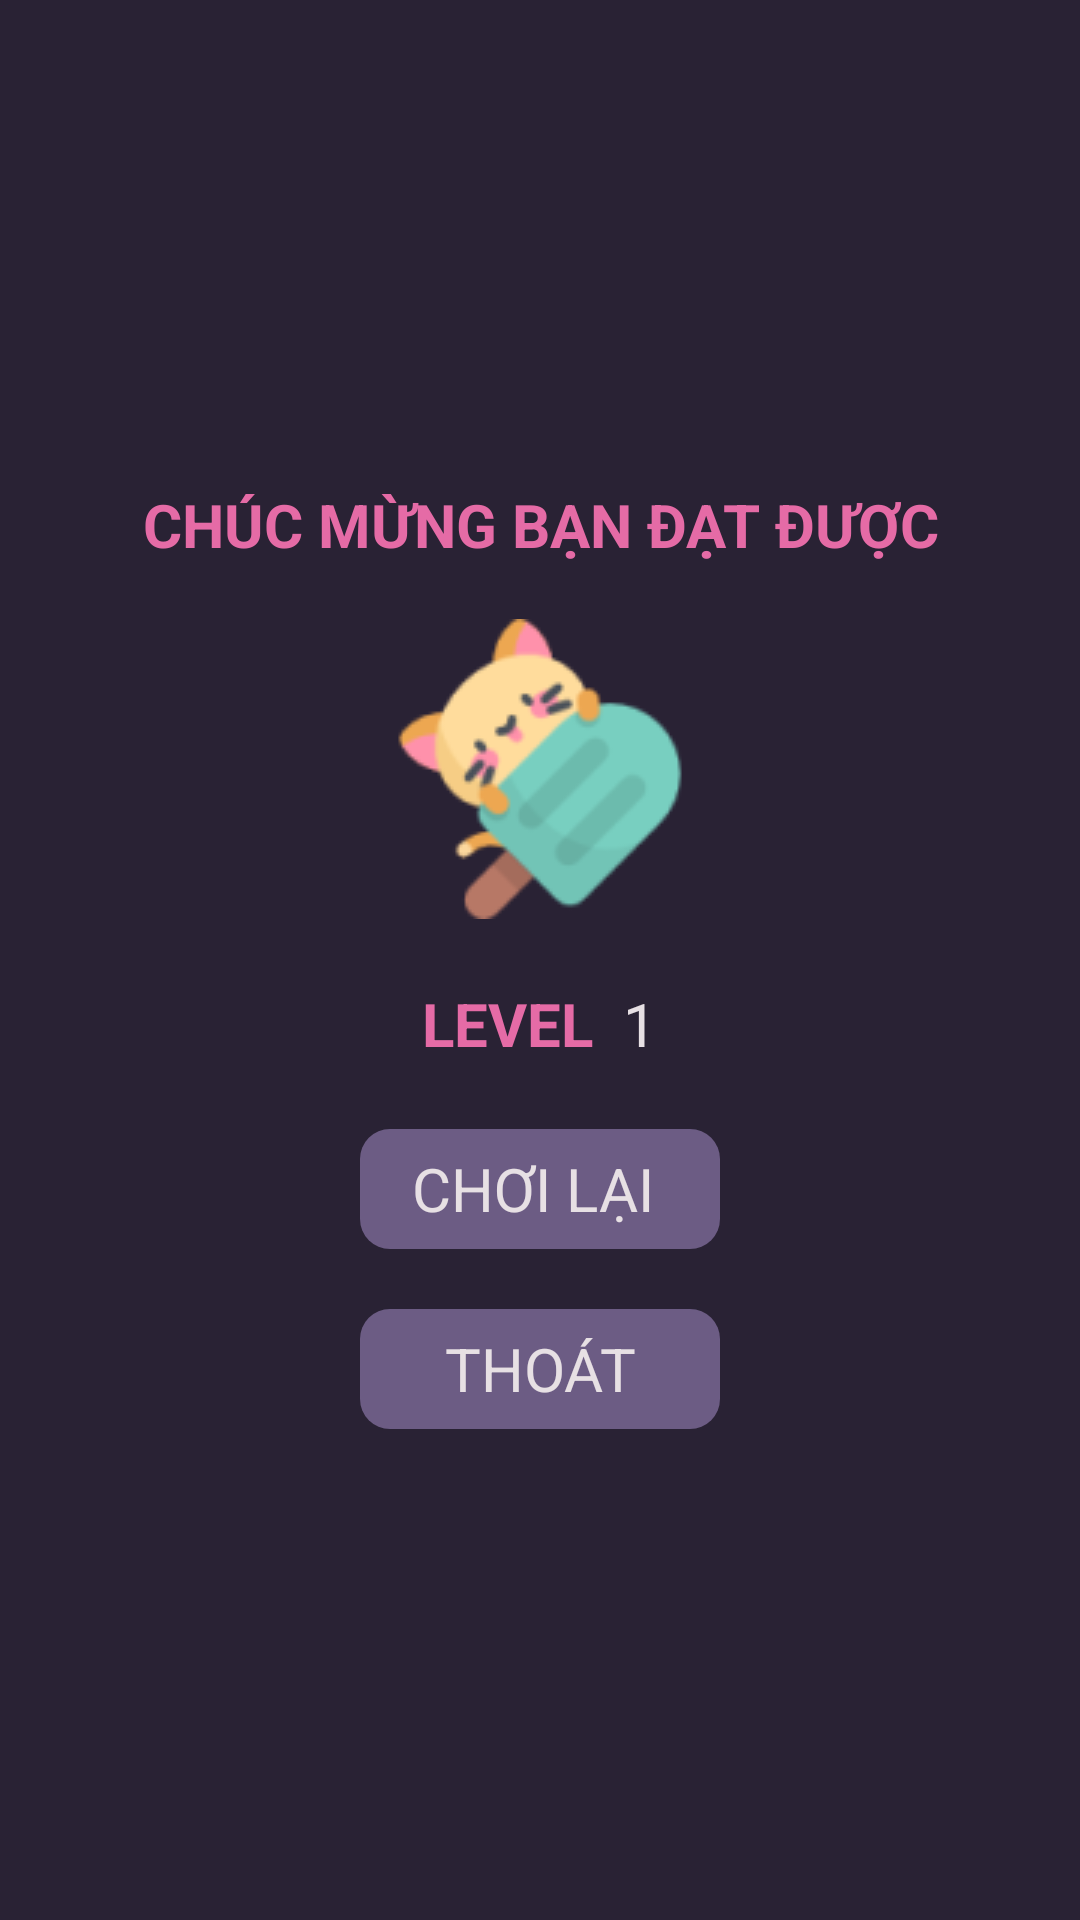

Produce the Android XML layout that renders to this screen, including the resource entries it uses.
<!-- AndroidManifest.xml: application theme Theme.Lyto_Different_CoLor -->
<!-- res/layout/activity_ket_thuc.xml -->
<?xml version="1.0" encoding="utf-8"?>
<LinearLayout
    xmlns:android="http://schemas.android.com/apk/res/android"
    android:orientation="vertical"
    android:background="#292234"
    android:gravity="center"
    android:layout_width="match_parent"
    android:layout_height="match_parent">
    <TextView
        android:layout_width="match_parent"
        android:layout_height="wrap_content"
        android:gravity="center"
        android:textColor="#E56BA6"
        android:textSize="20dp"
        android:textStyle="bold"
        android:padding="8dp"
        android:text=" CHÚC MỪNG BẠN ĐẠT ĐƯỢC "
        android:textAllCaps="true" />

    <RelativeLayout
        android:layout_width="match_parent"
        android:layout_height="120dp">
        <ImageView
            android:id="@+id/imgIcon"
            android:src="@drawable/icon1"
            android:layout_width="100dp"
            android:layout_height="100dp"
            android:layout_centerInParent="true"/>
    </RelativeLayout>

    <LinearLayout
        android:layout_width="match_parent"
        android:layout_height="50dp"
        android:gravity="center"
        android:orientation="horizontal">

        <TextView
            android:layout_width="wrap_content"
            android:layout_height="match_parent"
            android:gravity="center"
            android:textColor="#E56BA6"
            android:textSize="20dp"
            android:textStyle="bold"
            android:padding="5dp"
            android:text="Level"
            android:textAllCaps="true" />
        <TextView
            android:id="@+id/txvLevel"
            android:layout_width="wrap_content"
            android:layout_height="match_parent"
            android:gravity="center"
            android:textColor="#E7E0E4"
            android:textSize="20dp"
            android:padding="5dp"
            android:text="1"
            android:textAllCaps="true" />
    </LinearLayout>
    <TextView
        android:onClick="choiLai"
        android:layout_width="120dp"
        android:layout_height="40dp"
        android:background="@drawable/bg_txv_coin"
        android:gravity="center"
        android:textColor="#E7E0E4"
        android:textSize="20dp"
        android:layout_margin="10dp"
        android:padding="5dp"
        android:text="CHƠI LẠI " />
    <TextView
        android:onClick="thoatGame"
        android:layout_width="120dp"
        android:layout_height="40dp"
        android:background="@drawable/bg_txv_coin"
        android:gravity="center"
        android:textColor="#E7E0E4"
        android:textSize="20dp"
        android:layout_margin="10dp"
        android:padding="5dp"
        android:text="THOÁT" />
</LinearLayout>
<!-- resources referenced by this layout -->
<resources>
  <!-- drawable bg_txv_coin (drawable) -->
  <?xml version="1.0" encoding="utf-8"?>
  <shape xmlns:android="http://schemas.android.com/apk/res/android">
  <solid android:color="#6c5c84"/>
      <corners android:radius="10dp"/>
  </shape>
  <!-- drawable icon1: png bitmap (drawable, 6269 bytes) -->
  <style name="Theme.Lyto_Different_CoLor" parent="Base.Theme.Lyto_Different_CoLor" />
  <style name="Base.Theme.Lyto_Different_CoLor" parent="Theme.Material3.DayNight.NoActionBar">
          <item name="android:windowFullscreen">true</item>
          
          
      </style>
</resources>
